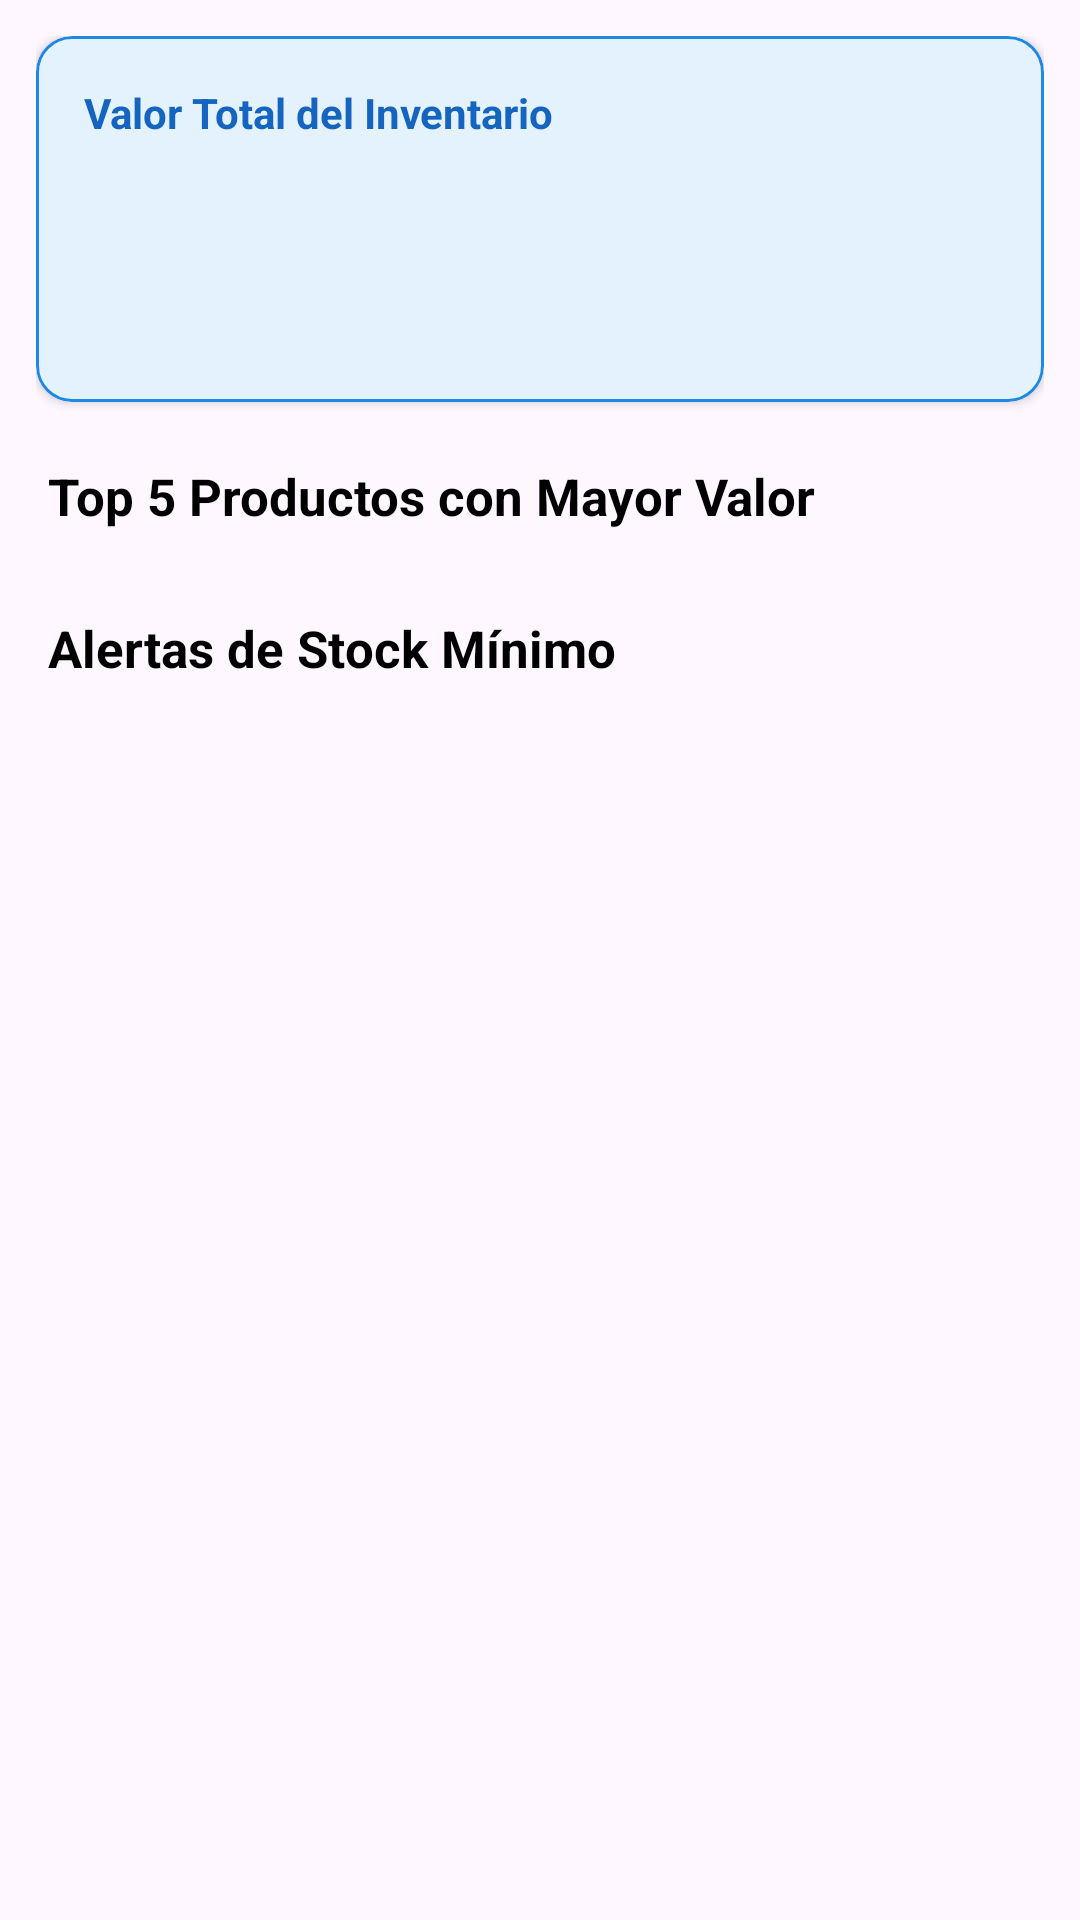

Here is an Android app screen rendered from its layout file. Give the layout XML and the strings, colors and styles it references.
<!-- AndroidManifest.xml: application theme Theme.Ejercicio12InventarioSimpleParaPulpería -->
<!-- res/layout/fragment_summary.xml -->
<?xml version="1.0" encoding="utf-8"?>
<androidx.core.widget.NestedScrollView xmlns:android="http://schemas.android.com/apk/res/android"
    xmlns:app="http://schemas.android.com/apk/res-auto"
    xmlns:tools="http://schemas.android.com/tools"
    android:layout_width="match_parent"
    android:layout_height="match_parent"
    android:fillViewport="true">

    <LinearLayout
        android:layout_width="match_parent"
        android:layout_height="wrap_content"
        android:orientation="vertical"
        android:padding="12dp">

        
        <com.google.android.material.card.MaterialCardView
            android:layout_width="match_parent"
            android:layout_height="wrap_content"
            app:cardBackgroundColor="@color/primary_light"
            app:cardCornerRadius="12dp"
            app:cardElevation="2dp"
            app:strokeColor="@color/primary"
            app:strokeWidth="1dp">

            <LinearLayout
                android:layout_width="match_parent"
                android:layout_height="wrap_content"
                android:orientation="vertical"
                android:padding="16dp">

                <TextView
                    android:layout_width="wrap_content"
                    android:layout_height="wrap_content"
                    android:text="@string/label_total_inventory_value"
                    android:textColor="@color/primary_dark"
                    android:textSize="14sp"
                    android:textStyle="bold" />

                <TextView
                    android:id="@+id/tv_total_inventory_value"
                    android:layout_width="wrap_content"
                    android:layout_height="wrap_content"
                    android:layout_marginTop="4dp"
                    android:textColor="@color/primary_dark"
                    android:textSize="28sp"
                    android:textStyle="bold"
                    tools:text="L. 3,450.00" />

                <LinearLayout
                    android:layout_width="match_parent"
                    android:layout_height="wrap_content"
                    android:layout_marginTop="12dp"
                    android:orientation="horizontal">

                    <TextView
                        android:id="@+id/tv_total_products"
                        android:layout_width="0dp"
                        android:layout_height="wrap_content"
                        android:layout_weight="1"
                        android:textColor="@color/black"
                        android:textSize="13sp"
                        tools:text="Total Productos: 8" />

                    <TextView
                        android:id="@+id/tv_low_stock_count"
                        android:layout_width="wrap_content"
                        android:layout_height="wrap_content"
                        android:textColor="@color/stock_low"
                        android:textSize="13sp"
                        android:textStyle="bold"
                        tools:text="Stock Bajo: 2" />

                </LinearLayout>

            </LinearLayout>

        </com.google.android.material.card.MaterialCardView>

        
        <TextView
            android:layout_width="wrap_content"
            android:layout_height="wrap_content"
            android:layout_marginStart="4dp"
            android:layout_marginTop="20dp"
            android:layout_marginBottom="8dp"
            android:text="@string/title_top_5"
            android:textColor="@color/black"
            android:textSize="17sp"
            android:textStyle="bold" />

        <androidx.recyclerview.widget.RecyclerView
            android:id="@+id/rv_top_products"
            android:layout_width="match_parent"
            android:layout_height="wrap_content"
            android:nestedScrollingEnabled="false"
            tools:listitem="@layout/item_top_product" />

        
        <TextView
            android:layout_width="wrap_content"
            android:layout_height="wrap_content"
            android:layout_marginStart="4dp"
            android:layout_marginTop="20dp"
            android:layout_marginBottom="8dp"
            android:text="@string/title_low_stock_alerts"
            android:textColor="@color/black"
            android:textSize="17sp"
            android:textStyle="bold" />

        <androidx.recyclerview.widget.RecyclerView
            android:id="@+id/rv_low_stock"
            android:layout_width="match_parent"
            android:layout_height="wrap_content"
            android:nestedScrollingEnabled="false"
            tools:listitem="@layout/item_low_stock" />

        <TextView
            android:id="@+id/tv_no_low_stock"
            android:layout_width="match_parent"
            android:layout_height="wrap_content"
            android:layout_marginTop="8dp"
            android:background="@drawable/bg_badge"
            android:padding="16dp"
            android:text="@string/no_low_stock_alerts"
            android:textColor="@color/stock_normal"
            android:textSize="14sp"
            android:visibility="gone" />

    </LinearLayout>

</androidx.core.widget.NestedScrollView>
<!-- res/layout/item_top_product.xml (included above) -->
<?xml version="1.0" encoding="utf-8"?>
<com.google.android.material.card.MaterialCardView xmlns:android="http://schemas.android.com/apk/res/android"
    xmlns:app="http://schemas.android.com/apk/res-auto"
    xmlns:tools="http://schemas.android.com/tools"
    android:layout_width="match_parent"
    android:layout_height="wrap_content"
    android:layout_marginTop="3dp"
    android:layout_marginBottom="3dp"
    app:cardCornerRadius="8dp"
    app:cardElevation="1dp"
    app:strokeColor="#E0E0E0"
    app:strokeWidth="1dp">

    <androidx.constraintlayout.widget.ConstraintLayout
        android:layout_width="match_parent"
        android:layout_height="wrap_content"
        android:padding="10dp">

        <TextView
            android:id="@+id/tv_rank"
            android:layout_width="32dp"
            android:layout_height="32dp"
            android:background="@drawable/bg_circle"
            android:gravity="center"
            android:textColor="@color/black"
            android:textSize="15sp"
            android:textStyle="bold"
            app:layout_constraintBottom_toBottomOf="parent"
            app:layout_constraintStart_toStartOf="parent"
            app:layout_constraintTop_toTopOf="parent"
            tools:text="#1" />

        <TextView
            android:id="@+id/tv_product_name"
            android:layout_width="0dp"
            android:layout_height="wrap_content"
            android:layout_marginStart="12dp"
            android:textColor="@color/black"
            android:textSize="15sp"
            android:textStyle="bold"
            app:layout_constraintEnd_toStartOf="@id/tv_total_value"
            app:layout_constraintStart_toEndOf="@id/tv_rank"
            app:layout_constraintTop_toTopOf="parent"
            tools:text="Aceite Vegetal 1L" />

        <TextView
            android:id="@+id/tv_details"
            android:layout_width="0dp"
            android:layout_height="wrap_content"
            android:layout_marginStart="12dp"
            android:layout_marginTop="2dp"
            android:textColor="@color/gray_text"
            android:textSize="12sp"
            app:layout_constraintEnd_toStartOf="@id/tv_total_value"
            app:layout_constraintStart_toEndOf="@id/tv_rank"
            app:layout_constraintTop_toBottomOf="@id/tv_product_name"
            tools:text="Precio: L. 45.00 | Stock: 8" />

        <TextView
            android:id="@+id/tv_total_value"
            android:layout_width="wrap_content"
            android:layout_height="wrap_content"
            android:textColor="@color/primary_dark"
            android:textSize="15sp"
            android:textStyle="bold"
            app:layout_constraintBottom_toBottomOf="parent"
            app:layout_constraintEnd_toEndOf="parent"
            app:layout_constraintTop_toTopOf="parent"
            tools:text="L. 360.00" />

    </androidx.constraintlayout.widget.ConstraintLayout>

</com.google.android.material.card.MaterialCardView>
<!-- res/layout/item_low_stock.xml (included above) -->
<?xml version="1.0" encoding="utf-8"?>
<com.google.android.material.card.MaterialCardView xmlns:android="http://schemas.android.com/apk/res/android"
    xmlns:app="http://schemas.android.com/apk/res-auto"
    xmlns:tools="http://schemas.android.com/tools"
    android:layout_width="match_parent"
    android:layout_height="wrap_content"
    android:layout_marginTop="4dp"
    android:layout_marginBottom="4dp"
    app:cardBackgroundColor="@color/stock_low_bg"
    app:cardCornerRadius="8dp"
    app:cardElevation="1dp"
    app:strokeColor="@color/stock_low"
    app:strokeWidth="1dp">

    <androidx.constraintlayout.widget.ConstraintLayout
        android:layout_width="match_parent"
        android:layout_height="wrap_content"
        android:padding="12dp">

        <ImageView
            android:id="@+id/iv_warning"
            android:layout_width="32dp"
            android:layout_height="32dp"
            android:contentDescription="@string/alert_low_stock_title"
            android:src="@drawable/ic_warning"
            app:layout_constraintBottom_toBottomOf="parent"
            app:layout_constraintStart_toStartOf="parent"
            app:layout_constraintTop_toTopOf="parent"
            app:tint="@color/stock_low" />

        <TextView
            android:id="@+id/tv_product_name"
            android:layout_width="0dp"
            android:layout_height="wrap_content"
            android:layout_marginStart="12dp"
            android:textColor="@color/stock_low"
            android:textSize="16sp"
            android:textStyle="bold"
            app:layout_constraintEnd_toEndOf="parent"
            app:layout_constraintStart_toEndOf="@id/iv_warning"
            app:layout_constraintTop_toTopOf="parent"
            tools:text="Leche Sula 1L" />

        <TextView
            android:id="@+id/tv_stock_info"
            android:layout_width="0dp"
            android:layout_height="wrap_content"
            android:layout_marginStart="12dp"
            android:layout_marginTop="2dp"
            android:textColor="@color/black"
            android:textSize="13sp"
            app:layout_constraintEnd_toEndOf="parent"
            app:layout_constraintStart_toEndOf="@id/iv_warning"
            app:layout_constraintTop_toBottomOf="@id/tv_product_name"
            tools:text="Stock Actual: 4 unidades (Mínimo: 8)" />

    </androidx.constraintlayout.widget.ConstraintLayout>

</com.google.android.material.card.MaterialCardView>
<!-- resources referenced by this layout -->
<resources>
  <color name="black">#FF000000</color>
  <color name="gray_text">#757575</color>
  <color name="primary">#1E88E5</color>
  <color name="primary_dark">#1565C0</color>
  <color name="primary_light">#E3F2FD</color>
  <color name="stock_low">#C62828</color>
  <color name="stock_low_bg">#FFEBEE</color>
  <color name="stock_normal">#2E7D32</color>
  <string name="alert_low_stock_title">¡Alerta de Stock Mínimo!</string>
  <string name="label_total_inventory_value">Valor Total del Inventario</string>
  <string name="no_low_stock_alerts">¡Excelente! No hay productos con stock bajo.</string>
  <string name="title_low_stock_alerts">Alertas de Stock Mínimo</string>
  <string name="title_top_5">Top 5 Productos con Mayor Valor</string>
  <style name="Theme.Ejercicio12InventarioSimpleParaPulpería" parent="Base.Theme.Ejercicio12InventarioSimpleParaPulpería" />
  <style name="Base.Theme.Ejercicio12InventarioSimpleParaPulpería" parent="Theme.Material3.DayNight.NoActionBar">
          
          
      </style>
</resources>
